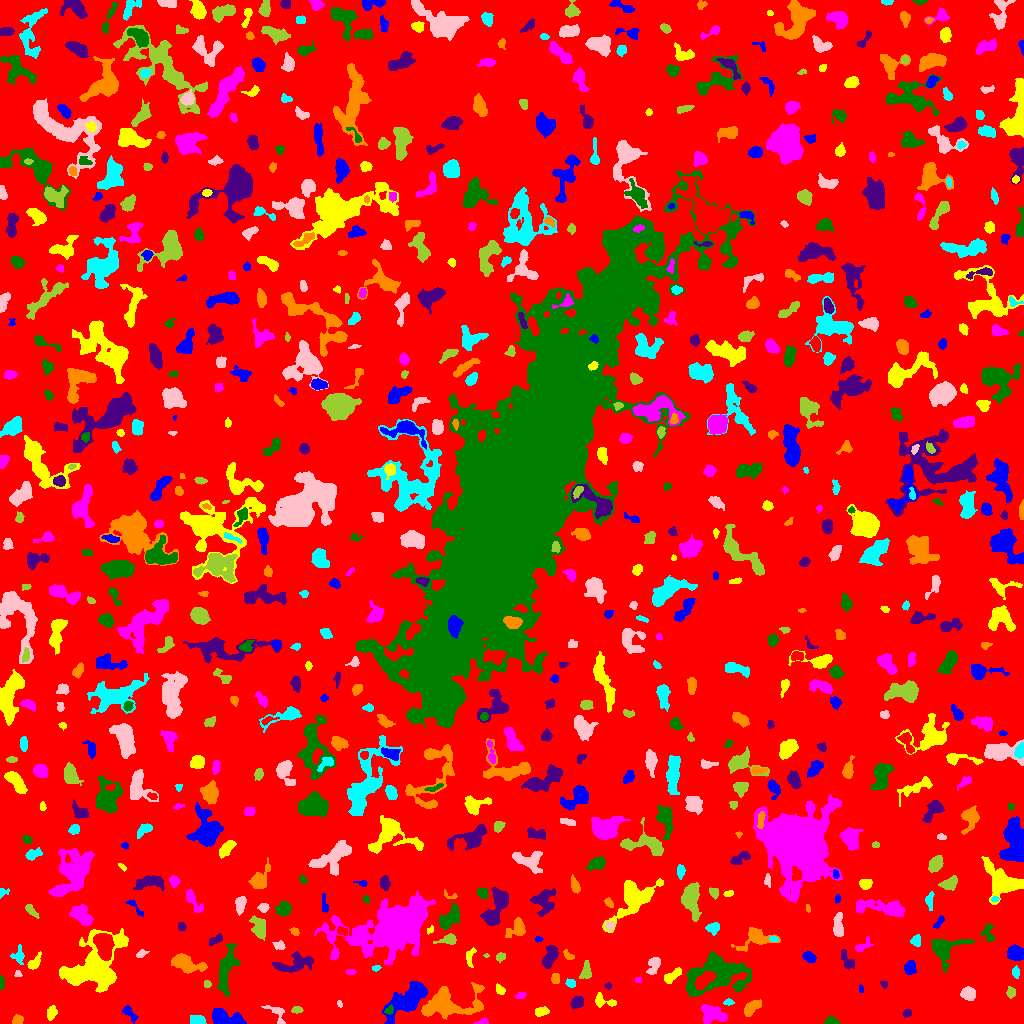

The table this chart was drawn from, first rows:
ID, X, Y, A, B, theta, total_flux, mu_max, mu_median, mu_mean, R_fwhm, R_e, R10, R90, x_start, x_end, y_start, y_end, area, greylevel
0, 503, 510, 305, 299, -1.174, 1165974, 10.0, 1.0, 1.472, 90.3, 221.4, 82.43, 372.1, 0, 1023, 0, 1023, 792358, 1.472
1, 225.3, 4.982, 8.64, 3.444, -0.1872, 1960, 11.0, 5.0, 5.104, 7.674, 6.05, 2.394, 9.184, 212, 246, 0, 15, 384, 9.104
2, 51.43, 10.78, 2.912, 2.012, 1.152, 400.0, 9.0, 2.0, 3.175, 3.568, 2.932, 1.128, 4.918, 47, 57, 3, 18, 126, 8.175
3, 482.9, 1.408, 3.051, 1.309, 0.1231, 223.0, 8.0, 3.0, 3.484, 2.985, 2.257, 0.7979, 3.613, 473, 488, 0, 6, 64, 7.484
4, 831.3, 2.023, 3.484, 1.776, -0.07544, 257.0, 6.0, 2.0, 2.677, 3.827, 2.932, 1.128, 4.652, 824, 839, 0, 8, 96, 6.677
5, 907.2, 10.3, 2.242, 1.815, 0.4568, 148.0, 4.0, 2.0, 2.209, 3.868, 2.585, 0.9772, 3.989, 902, 911, 6, 14, 67, 6.209
6, 17.54, 4.0, 2.629, 2.276, 0.4606, 155.0, 4.0, 2.0, 1.632, 4.26, 3.141, 1.128, 4.652, 12, 23, 0, 9, 95, 5.632
7, 197.4, 2.94, 3.932, 2.172, -0.04533, 419.0, 5.0, 3.0, 3.058, 5.262, 3.7, 1.596, 5.528, 190, 206, 0, 8, 137, 7.058
8, 276.8, 10.73, 6.41, 3.607, -0.7899, 227.0, 4.0, 1.0, 1.376, 4.754, 3.656, 1.382, 5.781, 261, 285, 0, 18, 165, 5.376
9, 297.3, 13.44, 2.665, 1.551, -0.002661, 237.0, 8.0, 3.0, 3.203, 2.932, 2.523, 0.9772, 4.107, 291, 303, 10, 17, 74, 7.203
10, 362.5, 8.465, 2.392, 2.155, 1.266, 215.0, 5.0, 2.0, 2.312, 3.568, 2.877, 1.128, 4.618, 357, 367, 4, 14, 93, 6.312
11, 129, 10.57, 4.906, 2.177, -0.7951, 227.0, 4.0, 1.0, 1.657, 4.442, 3.523, 1.262, 5.836, 122, 138, 0, 18, 137, 5.657
12, 541.6, 11.7, 3.382, 2.04, 0.118, 482.0, 9.0, 4.0, 4.05, 4.107, 3.385, 1.262, 5.109, 535, 549, 7, 17, 119, 7.05
13, 713.1, 8.474, 6.852, 4.215, -0.1104, 1469, 9.0, 4.0, 4.069, 6.979, 5.971, 2.326, 9.15, 701, 727, 0, 19, 361, 8.069
14, 388.9, 12.96, 2.215, 1.719, 0.7526, 183.0, 6.0, 3.0, 2.731, 3.338, 2.326, 0.9772, 3.742, 384, 393, 9, 19, 67, 11.73
15, 577, 20.74, 3.339, 2.652, 0.6679, 884.0, 11.0, 6.0, 6.055, 5.015, 3.868, 1.596, 5.971, 570, 583, 14, 27, 146, 8.055
16, 751.8, 15.7, 5.244, 2.365, 0.7167, 496.0, 5.0, 3.0, 2.455, 5.754, 4.37, 1.693, 6.604, 744, 761, 7, 24, 202, 6.455
17, 728.1, 21.12, 2.453, 1.508, 0.02433, 93.0, 3.0, 1.0, 1.525, 2.985, 2.394, 0.9772, 3.827, 723, 734, 18, 25, 61, 6.525
18, 339.5, 19.5, 1.548, 1.051, -1.228, 44.0, 3.0, 1.0, 1.189, 2.111, 1.596, 0.5642, 2.585, 337, 342, 16, 23, 37, 7.189
19, 1011, 30.93, 2.58, 2.216, -1.42, 323.0, 7.0, 3.0, 3.511, 3.656, 3.038, 1.128, 4.72, 1006, 1015, 25, 37, 92, 6.511
20, 164.1, 24.7, 6.302, 5.098, -1.495, 1077, 7.0, 3.0, 2.834, 5.698, 6.103, 2.326, 9.674, 153, 178, 12, 43, 380, 5.834
21, 409, 24.49, 11.94, 4.698, 0.6924, 4148, 16.0, 4.0, 5.034, 7.979, 7.878, 2.932, 13.34, 382, 427, 0, 42, 824, 9.034
22, 601.9, 22.82, 5.467, 2.472, -0.3021, 381.0, 9.0, 2.0, 2.281, 2.932, 3.241, 1.128, 5.499, 595, 616, 16, 31, 167, 6.281
23, 520.5, 27.9, 2.538, 1.277, 0.3379, 83.0, 3.0, 1.0, 1.221, 2.877, 2.326, 0.7979, 3.613, 514, 526, 25, 31, 68, 6.221
24, 1.299, 41.35, 2.978, 1.174, 1.562, 231.0, 10.0, 3.0, 3.5, 2.585, 2.257, 0.7979, 3.656, 0, 4, 33, 48, 66, 7.5
25, 608.2, 37.75, 1.608, 1.483, -0.1823, 77.0, 5.0, 2.0, 1.833, 1.871, 1.871, 0.5642, 3.09, 604, 611, 34, 41, 42, 5.833
26, 448.3, 19.09, 15.7, 7.256, 0.1124, 3649, 12.0, 3.0, 3.671, 8.058, 9.097, 3.241, 14.98, 421, 484, 4, 41, 994, 7.671
27, 571.2, 39.54, 2.509, 1.473, -0.04781, 85.0, 2.0, 1.0, 1.076, 4.107, 2.585, 1.128, 3.742, 565, 575, 36, 45, 79, 7.076
28, 968.3, 29.73, 3.199, 2.82, -0.1878, 719.0, 10.0, 3.0, 3.972, 4.787, 3.827, 1.493, 6.206, 960, 975, 23, 37, 181, 7.972
29, 207, 39.32, 1.86, 1.65, -1.123, 123.0, 5.0, 2.0, 2.278, 2.646, 2.257, 0.7979, 3.568, 204, 211, 36, 43, 54, 6.278
30, 939.9, 37.86, 3.889, 1.422, 1.038, 123.0, 3.0, 2.0, 1.597, 3.523, 2.706, 1.128, 4.26, 935, 945, 30, 45, 77, 5.597
31, 861.2, 34.09, 1.804, 1.286, -1.317, 86.0, 5.0, 2.0, 2.263, 2.257, 1.784, 0.5642, 2.821, 859, 863, 31, 39, 38, 7.263
32, 499.6, 34.24, 2.811, 1.65, -0.7997, 211.0, 5.0, 2.0, 2.542, 3.613, 2.764, 1.128, 4.184, 496, 505, 29, 40, 83, 6.542
33, 637.3, 43.5, 1.213, 0.9886, 0.0, 22.0, 2.0, 0.0, 0.55, 2.394, 1.382, 0.5642, 2.185, 635, 641, 41, 46, 40, 5.55
34, 719.3, 49.85, 15.66, 9.458, 0.1715, 5176, 12.0, 3.0, 3.918, 9.441, 10.75, 4.068, 17.86, 686, 751, 27, 72, 1321, 6.918
35, 884.1, 39.24, 1.952, 1.209, -0.2817, 37.0, 2.0, 1.0, 0.7551, 3.141, 1.954, 0.5642, 2.932, 880, 887, 35, 42, 49, 5.755
36, 555.5, 44.97, 2.473, 2.117, -0.0, 240.0, 5.0, 3.0, 2.727, 4.068, 2.932, 1.128, 4.478, 551, 559, 40, 50, 88, 6.727
37, 1015, 50.58, 2.909, 1.487, -1.406, 78.0, 3.0, 1.0, 0.9512, 2.523, 2.394, 0.9772, 3.949, 1012, 1019, 45, 58, 82, 6.951
38, 17.84, 50.03, 1.762, 1.598, -0.8157, 118.0, 5.0, 2.0, 2.622, 2.646, 2.034, 0.7979, 3.192, 14, 22, 47, 53, 45, 7.622
39, 586.6, 51.64, 4.342, 2.146, 1.513, 550.0, 11.0, 3.0, 3.481, 3.241, 3.385, 1.262, 5.781, 579, 591, 45, 63, 158, 7.481
40, 624.7, 52.92, 2.311, 1.396, 0.7766, 87.0, 4.0, 1.0, 1.45, 2.764, 2.185, 0.7979, 3.613, 620, 629, 49, 58, 60, 5.45
41, 910.2, 55.78, 3.22, 2.52, 1.554, 397.0, 8.0, 2.0, 2.629, 3.613, 3.568, 1.262, 5.754, 904, 916, 49, 63, 151, 6.629
42, 671.9, 47.14, 5.471, 2.075, 0.6975, 410.0, 6.0, 2.0, 2.455, 4.918, 3.949, 1.493, 6.103, 664, 681, 40, 56, 167, 7.455
43, 350.4, 51.5, 2.328, 1.23, 0.0, 152.0, 6.0, 2.0, 2.621, 2.985, 2.111, 0.7979, 3.478, 346, 356, 49, 54, 58, 6.621
44, 694.1, 50.5, 2.405, 1.564, 0.1595, 172.0, 5.0, 3.0, 2.646, 3.338, 2.459, 0.9772, 3.785, 690, 700, 47, 54, 65, 9.646
45, 846.9, 63.81, 6.189, 2.417, -0.9958, 172.0, 2.0, 1.0, 1.012, 6.58, 3.949, 1.596, 6.129, 841, 854, 54, 74, 170, 5.012
46, 184.4, 60.26, 7.494, 3.343, -0.3358, 1731, 12.0, 3.0, 4.151, 6.457, 5.557, 2.185, 9.045, 171, 207, 50, 70, 417, 8.151
47, 375.9, 55.27, 2.161, 1.399, 0.3124, 115.0, 5.0, 2.0, 2.347, 2.459, 2.185, 0.7979, 3.385, 372, 381, 52, 58, 49, 7.347
48, 653.4, 58.12, 5.086, 2.764, 1.208, 436.0, 6.0, 2.0, 2.409, 5.078, 4.442, 1.693, 6.699, 646, 660, 49, 66, 181, 6.409
49, 500.3, 66.42, 2.281, 1.793, 0.2896, 212.0, 6.0, 3.0, 2.684, 3.613, 2.523, 0.9772, 3.949, 496, 505, 61, 71, 79, 6.684
50, 104.5, 78.13, 6.219, 3.866, -1.449, 3852, 21.0, 8.0, 8.896, 7.247, 6.129, 2.459, 9.788, 93, 114, 63, 90, 433, 16.9
51, 1015, 70.25, 4.139, 3.325, -0.1289, 1137, 10.0, 5.0, 4.88, 6.555, 4.853, 1.871, 7.356, 1007, 1023, 63, 79, 233, 7.88
52, 33.86, 60.04, 3.943, 2.162, 0.9085, 527.0, 9.0, 3.0, 3.711, 4.107, 3.338, 1.382, 5.528, 27, 41, 54, 72, 142, 8.711
53, 334.2, 68.85, 2.239, 1.052, 1.472, 99.0, 6.0, 2.0, 2.415, 2.394, 1.784, 0.5642, 3.038, 332, 337, 64, 73, 41, 8.415
54, 226.2, 54.14, 13.37, 3.748, 1.371, 1532, 5.0, 3.0, 2.832, 9.982, 7.777, 3.09, 11.78, 217, 240, 26, 80, 541, 5.832
55, 294.2, 59.68, 10.74, 3.963, 0.1882, 1341, 7.0, 3.0, 3.126, 7.024, 6.723, 2.585, 10.39, 272, 313, 51, 72, 429, 6.126
56, 568.1, 68.42, 3.339, 1.735, -0.8191, 144.0, 4.0, 2.0, 1.823, 3.827, 2.821, 1.128, 4.478, 563, 574, 64, 74, 79, 5.823
57, 18.57, 67.22, 3.934, 2.983, -1.494, 421.0, 7.0, 2.0, 2.864, 3.385, 3.613, 1.382, 5.971, 10, 24, 59, 79, 147, 5.864
58, 141.3, 69.67, 2.735, 1.646, 0.4879, 181.0, 6.0, 2.0, 2.446, 3.09, 2.523, 0.9772, 4.146, 136, 149, 66, 74, 74, 6.446
59, 486.2, 67.68, 1.366, 0.8842, -0.04313, 53.0, 5.0, 2.0, 2.304, 1.596, 1.382, 0.5642, 2.185, 483, 489, 66, 70, 23, 7.304
... 750 more rows
